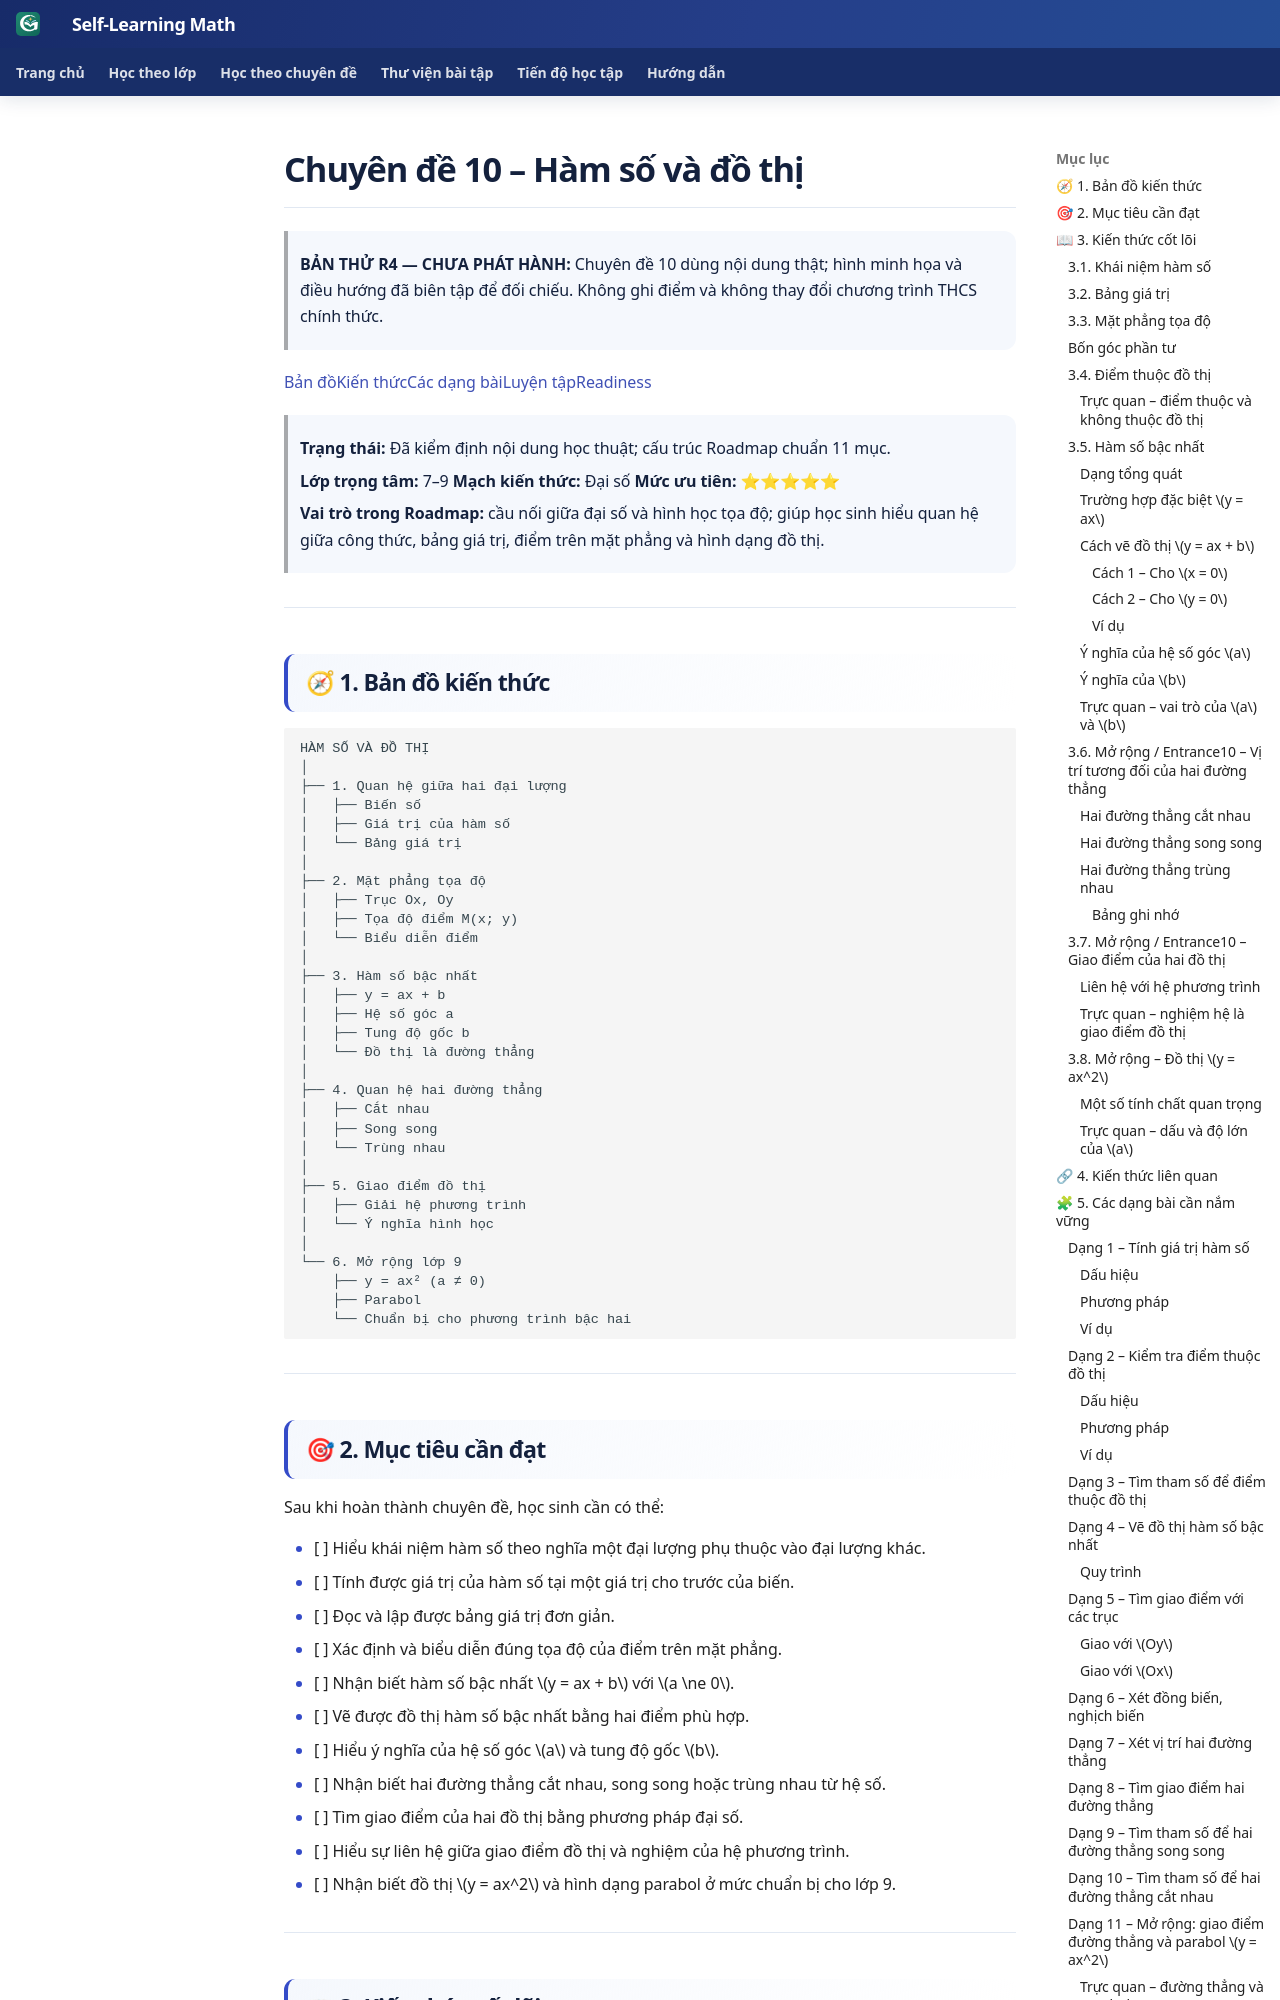

repository: TMA2015/roadmap-toan-thcs · page: kien-thuc/10-ham-so-do-thi/preview-tabs-r4/index.html · generator: mkdocs

# Chuyên đề 10 – Hàm số và đồ thị

<span id="ct10-pilot-r4"></span>
<link rel="stylesheet" href="../../../assets/stylesheets/math-topic-knowledge-tabs-pilot-r4.css">

> **BẢN THỬ R4 — CHƯA PHÁT HÀNH:** Chuyên đề 10 dùng nội dung thật; hình minh họa và điều hướng đã biên tập để đối chiếu. Không ghi điểm và không thay đổi chương trình THCS chính thức.

<nav class="math-topic-quicknav" aria-label="Vị trí đọc trong chuyên đề">
<a href="#ct10-section-map">Bản đồ</a><a href="#ct10-section-knowledge">Kiến thức</a><a href="#ct10-section-types">Các dạng bài</a><a href="#ct10-section-practice">Luyện tập</a><a href="#ct10-section-ready">Readiness</a>
</nav>



> **Trạng thái:** Đã kiểm định nội dung học thuật; cấu trúc Roadmap chuẩn 11 mục.
>
> **Lớp trọng tâm:** 7–9
> **Mạch kiến thức:** Đại số
> **Mức ưu tiên:** ⭐⭐⭐⭐⭐

> **Vai trò trong Roadmap:** cầu nối giữa đại số và hình học tọa độ; giúp học sinh hiểu quan hệ giữa công thức, bảng giá trị, điểm trên mặt phẳng và hình dạng đồ thị.
>

---


<span id="ct10-section-map"></span>

## 🧭 1. Bản đồ kiến thức

```text
HÀM SỐ VÀ ĐỒ THỊ
│
├── 1. Quan hệ giữa hai đại lượng
│   ├── Biến số
│   ├── Giá trị của hàm số
│   └── Bảng giá trị
│
├── 2. Mặt phẳng tọa độ
│   ├── Trục Ox, Oy
│   ├── Tọa độ điểm M(x; y)
│   └── Biểu diễn điểm
│
├── 3. Hàm số bậc nhất
│   ├── y = ax + b
│   ├── Hệ số góc a
│   ├── Tung độ gốc b
│   └── Đồ thị là đường thẳng
│
├── 4. Quan hệ hai đường thẳng
│   ├── Cắt nhau
│   ├── Song song
│   └── Trùng nhau
│
├── 5. Giao điểm đồ thị
│   ├── Giải hệ phương trình
│   └── Ý nghĩa hình học
│
└── 6. Mở rộng lớp 9
    ├── y = ax² (a ≠ 0)
    ├── Parabol
    └── Chuẩn bị cho phương trình bậc hai
```

---

## 🎯 2. Mục tiêu cần đạt

Sau khi hoàn thành chuyên đề, học sinh cần có thể:

- [ ] Hiểu khái niệm hàm số theo nghĩa một đại lượng phụ thuộc vào đại lượng khác.
- [ ] Tính được giá trị của hàm số tại một giá trị cho trước của biến.
- [ ] Đọc và lập được bảng giá trị đơn giản.
- [ ] Xác định và biểu diễn đúng tọa độ của điểm trên mặt phẳng.
- [ ] Nhận biết hàm số bậc nhất \(y = ax + b\) với \(a \ne  0\).
- [ ] Vẽ được đồ thị hàm số bậc nhất bằng hai điểm phù hợp.
- [ ] Hiểu ý nghĩa của hệ số góc \(a\) và tung độ gốc \(b\).
- [ ] Nhận biết hai đường thẳng cắt nhau, song song hoặc trùng nhau từ hệ số.
- [ ] Tìm giao điểm của hai đồ thị bằng phương pháp đại số.
- [ ] Hiểu sự liên hệ giữa giao điểm đồ thị và nghiệm của hệ phương trình.
- [ ] Nhận biết đồ thị \(y = ax^2\) và hình dạng parabol ở mức chuẩn bị cho lớp 9.

---
